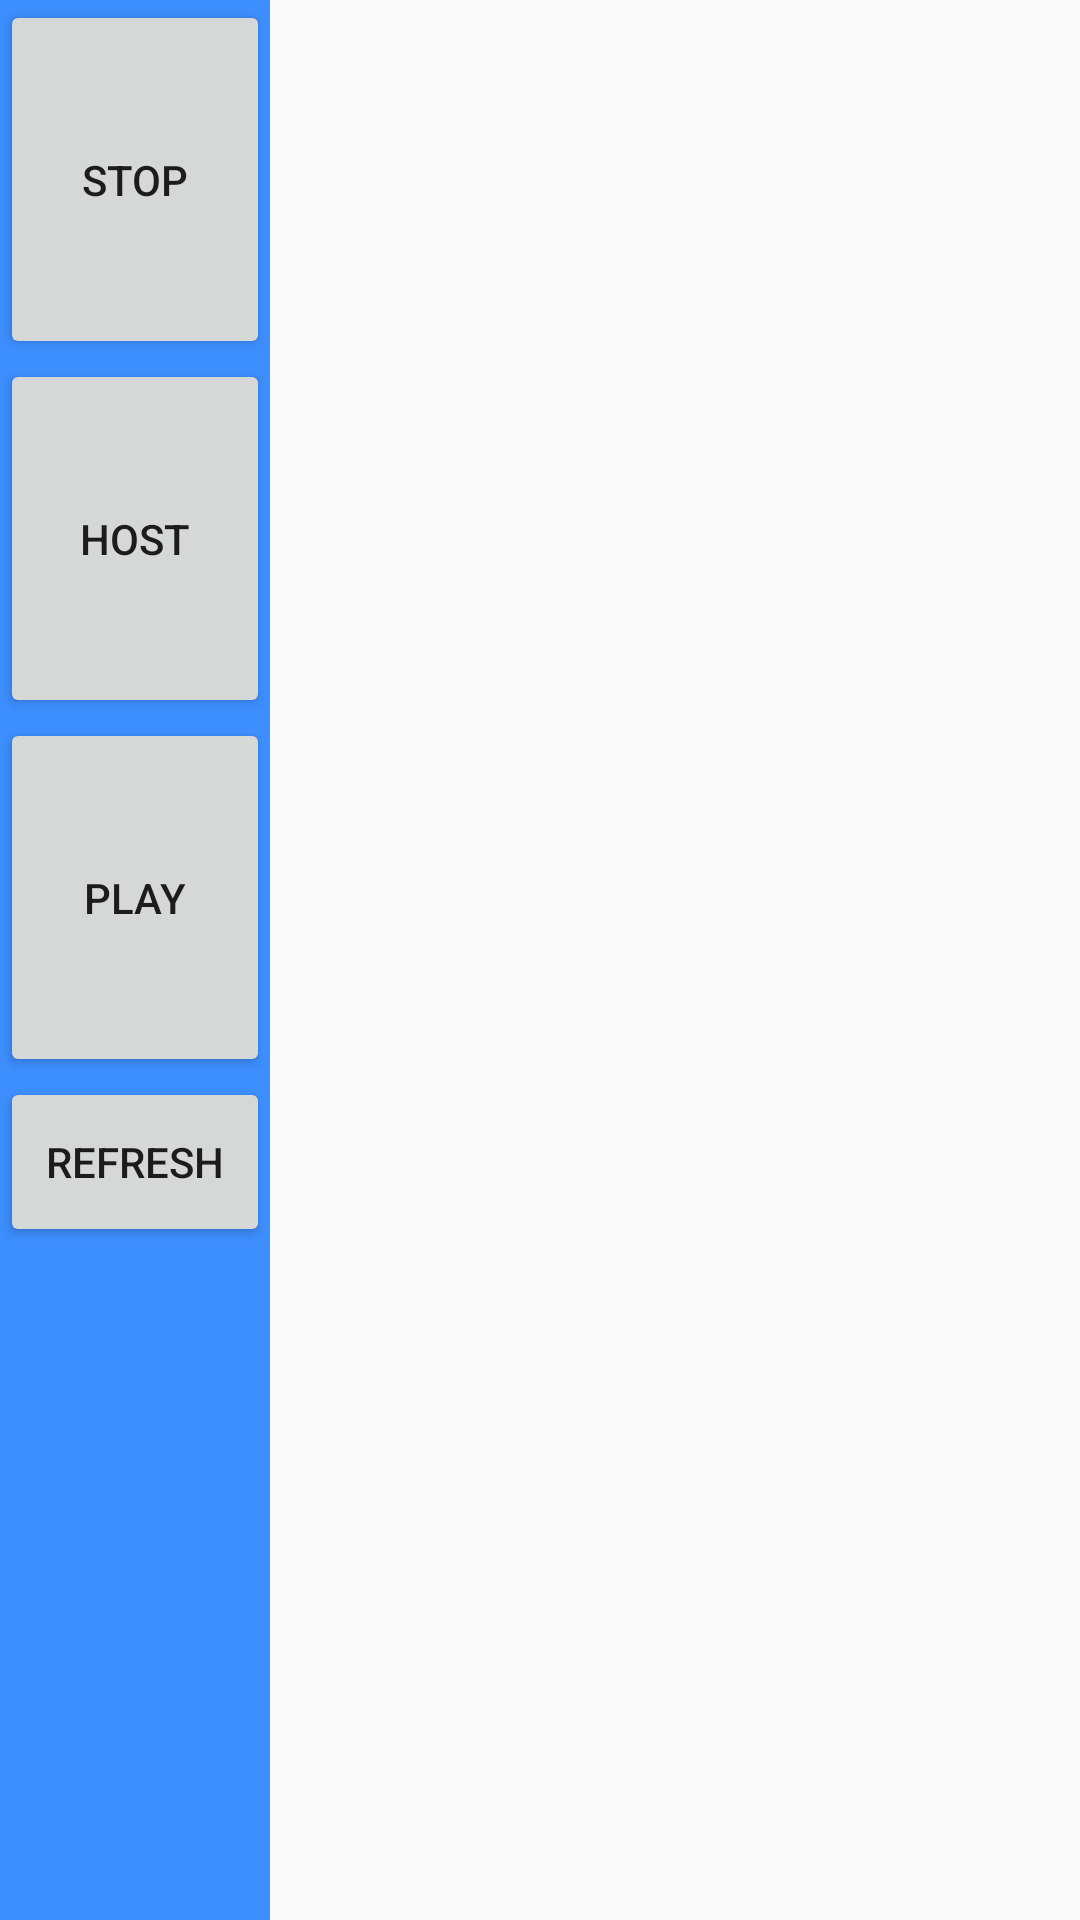

Layout XML and referenced resources for this Android screen:
<!-- AndroidManifest.xml: application theme AppTheme -->
<!-- res/layout/activity_admin_interface_connection.xml -->
<?xml version="1.0" encoding="utf-8"?>
<LinearLayout xmlns:android="http://schemas.android.com/apk/res/android"
    xmlns:app="http://schemas.android.com/apk/res-auto"
    xmlns:tools="http://schemas.android.com/tools"
    android:id="@+id/adminView"
    android:layout_width="fill_parent"
    android:layout_height="match_parent"
    android:baselineAligned="true"
    android:weightSum="4"
    tools:context=".AdminInterfaceConnection">

    <LinearLayout
        android:layout_width="0dp"
        android:layout_height="match_parent"
        android:layout_weight="1"
        android:background="#C1006BFF"
        android:orientation="vertical"
        android:weightSum="100">

        <Button
            android:id="@+id/searchButton"
            android:layout_width="match_parent"
            android:layout_height="wrap_content"
            android:layout_weight="16"
            android:text="@string/searchButton" />

        <Button
            android:id="@+id/hostButton"
            android:layout_width="match_parent"
            android:layout_height="wrap_content"
            android:layout_weight="16"
            android:text="@string/hostButton" />

        <Button
            android:id="@+id/playButton"
            android:layout_width="match_parent"
            android:layout_height="wrap_content"
            android:layout_weight="16"
            android:text="@string/playButton" />

        <Button
            android:id="@+id/refreshButton"
            android:layout_width="match_parent"
            android:layout_height="wrap_content"
            android:layout_gravity="bottom|start"
            android:layout_weight="2"
            android:text="@string/refreshButton" />


    </LinearLayout>

    <LinearLayout
        android:layout_width="0dp"
        android:layout_height="match_parent"
        android:layout_weight="3"
        android:orientation="vertical">

        <androidx.recyclerview.widget.RecyclerView
            android:id="@+id/playersList"
            android:layout_width="match_parent"
            android:layout_height="match_parent"
            android:layout_marginLeft="10dp"
            android:layout_marginRight="10dp"
            android:layout_marginTop="10dp"
            android:layout_marginBottom="10dp"/>
    </LinearLayout>
</LinearLayout>
<!-- resources referenced by this layout -->
<resources>
  <string name="hostButton">Host</string>
  <string name="playButton">Play</string>
  <string name="refreshButton">Refresh</string>
  <string name="searchButton">Stop</string>
  <style name="AppTheme" parent="Theme.AppCompat.Light.NoActionBar">
          
          <item name="colorPrimary">@color/colorPrimary</item>
          <item name="colorPrimaryDark">@color/colorPrimaryDark</item>
          <item name="colorAccent">@color/colorAccent</item>
          <item name="android:windowNoTitle">true</item>
          <item name="android:windowActionBar">false</item>
          <item name="android:windowFullscreen">true</item>
          <item name="android:windowContentOverlay">@null</item>
      </style>
  <color name="colorPrimary">#008577</color>
  <color name="colorPrimaryDark">#00574B</color>
  <color name="colorAccent">#D81B60</color>
</resources>
